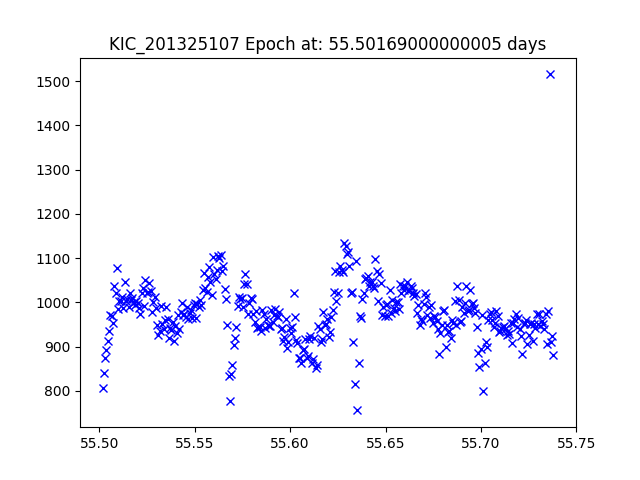

The file beside this chart, header and first rows:
JDtimes, observed fluxes, observed uncertainties
55.5, 806.2, 17.82
55.5, 840.9, 17.78
55.5, 873.3, 17.74
55.5, 892.7, 17.71
55.5, 911.6, 17.69
55.51, 934.7, 17.66
55.51, 971.8, 17.62
55.51, 968.6, 17.62
55.51, 953.1, 17.64
55.51, 1037, 17.55
55.51, 1020, 17.57
55.51, 1077, 17.51
55.51, 983.9, 17.61
55.51, 1004, 17.58
55.51, 1003, 17.59
55.51, 1013, 17.58
55.51, 987.9, 17.6
55.51, 1045, 17.54
55.51, 1003, 17.59
55.51, 1007, 17.58
55.52, 989.6, 17.6
55.52, 1022, 17.57
55.52, 1005, 17.58
55.52, 1009, 17.58
55.52, 1000, 17.59
55.52, 993.2, 17.6
55.52, 1002, 17.59
55.52, 998.4, 17.59
55.52, 986.1, 17.6
55.52, 972.4, 17.62
55.52, 1020, 17.57
55.52, 1032, 17.55
55.52, 991.8, 17.6
55.52, 1050, 17.54
55.52, 1022, 17.57
55.53, 1023, 17.56
55.53, 1043, 17.54
55.53, 1026, 17.56
55.53, 977.3, 17.61
55.53, 1001, 17.59
55.53, 1011, 17.58
55.53, 988, 17.6
55.53, 949.4, 17.65
55.53, 926.9, 17.67
55.53, 934.8, 17.66
55.53, 991.2, 17.6
55.53, 950.8, 17.64
55.53, 940.2, 17.66
55.53, 960, 17.63
55.54, 988.3, 17.6
55.54, 962.7, 17.63
55.54, 918.5, 17.68
55.54, 940.8, 17.66
55.54, 938, 17.66
55.54, 955.5, 17.64
55.54, 913.5, 17.69
55.54, 945.5, 17.65
55.54, 931.7, 17.67
55.54, 971.6, 17.62
55.54, 938.9, 17.66
... 288 more rows
